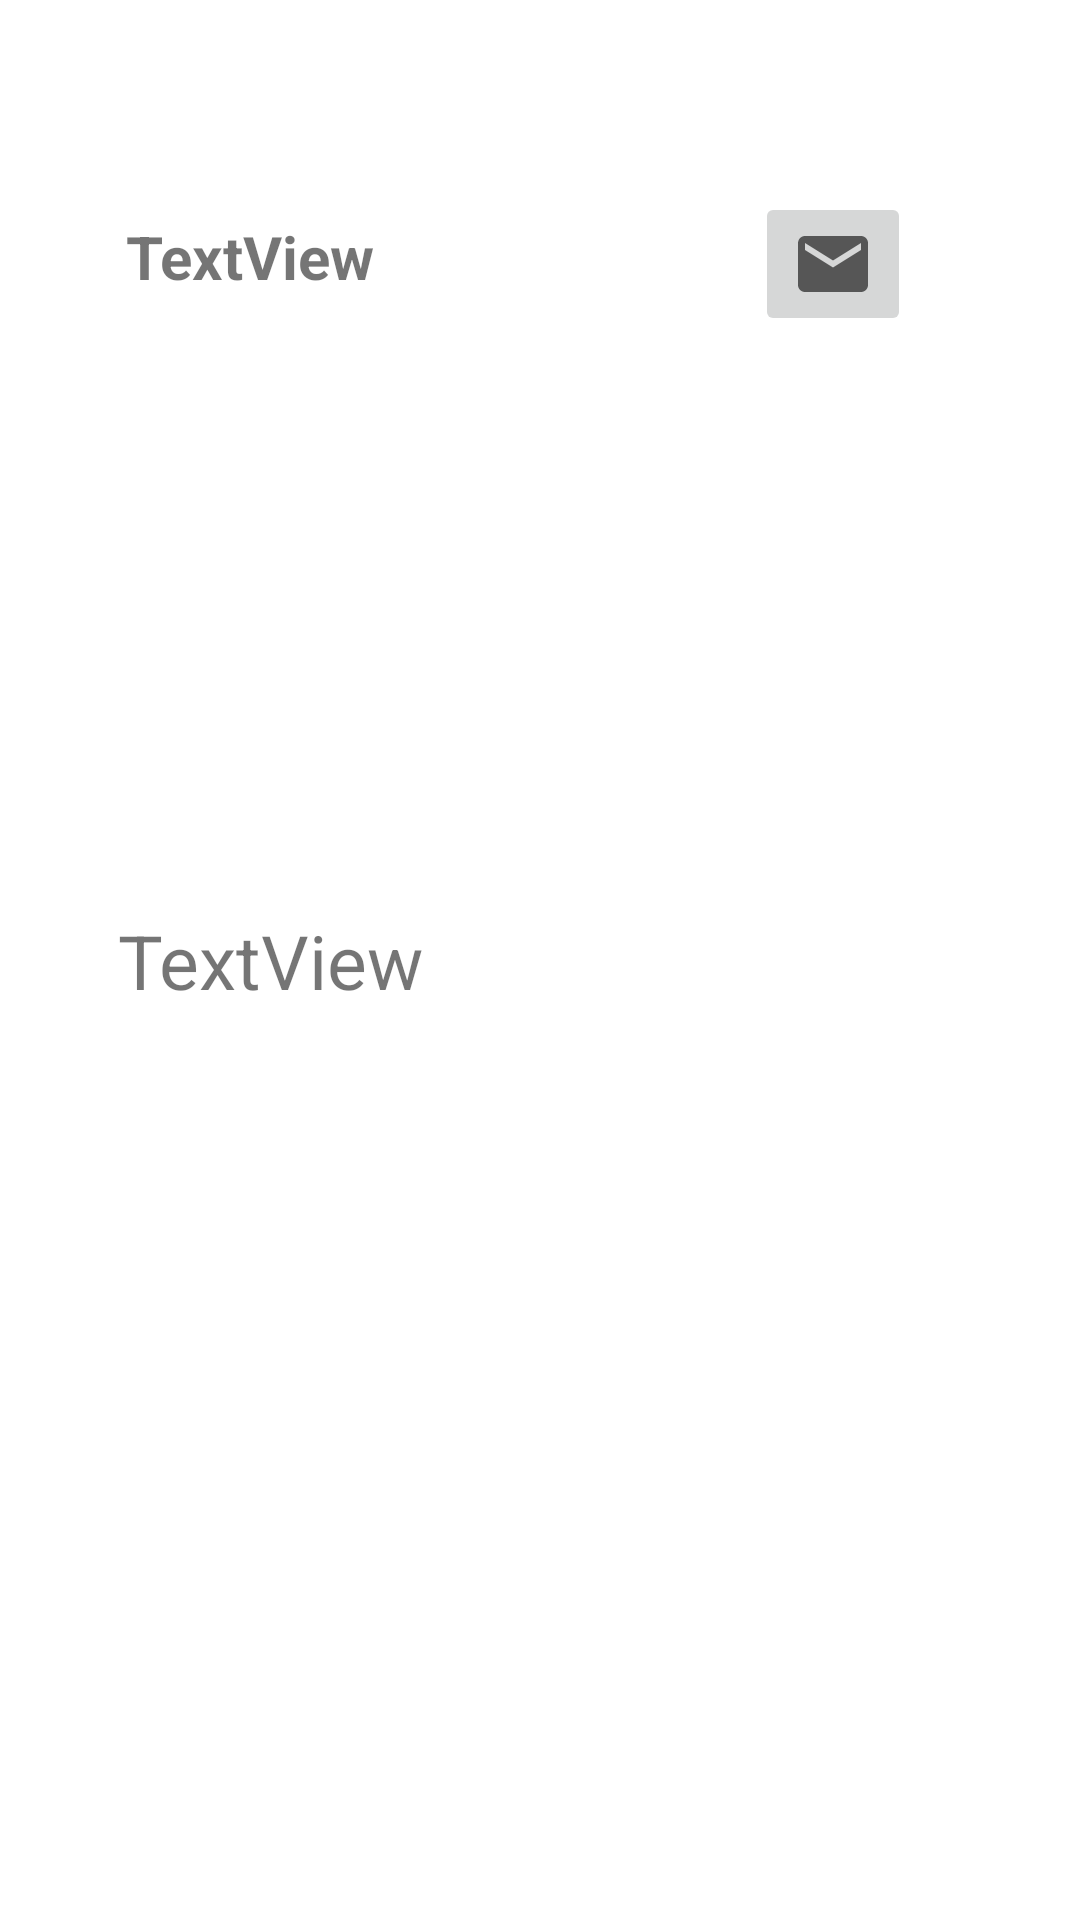

Write the Android layout XML for this screen, with the resource values it uses.
<!-- AndroidManifest.xml: application theme Theme.DemoFirebaseApp -->
<!-- res/layout/rv_community_item.xml -->
<?xml version="1.0" encoding="utf-8"?>
<androidx.constraintlayout.widget.ConstraintLayout xmlns:android="http://schemas.android.com/apk/res/android"
    xmlns:app="http://schemas.android.com/apk/res-auto"
    xmlns:tools="http://schemas.android.com/tools"
    android:layout_width="match_parent"
    android:layout_height="300dp"
    android:layout_margin="10dp"
    android:outlineAmbientShadowColor="@color/black">

    <TextView
        android:id="@+id/userCommunityName"
        android:layout_width="wrap_content"
        android:layout_height="wrap_content"
        android:text="TextView"
        android:textSize="25sp"

        app:layout_constraintBottom_toBottomOf="parent"
        app:layout_constraintEnd_toEndOf="parent"
        app:layout_constraintHorizontal_bias="0.152"
        app:layout_constraintStart_toStartOf="parent"
        app:layout_constraintTop_toTopOf="parent" />

    <TextView
        android:id="@+id/userCommunityEmail"
        android:layout_width="wrap_content"
        android:layout_height="wrap_content"
        android:layout_marginTop="72dp"
        android:text="TextView"
        android:textStyle="bold"
        android:textSize="20sp"
        app:layout_constraintEnd_toEndOf="parent"
        app:layout_constraintHorizontal_bias="0.152"
        app:layout_constraintStart_toStartOf="parent"
        app:layout_constraintTop_toTopOf="parent" />

    <ImageButton
        android:id="@+id/chromeEmailBtn"
        android:layout_width="wrap_content"
        android:layout_height="wrap_content"
        android:layout_marginTop="64dp"
        app:layout_constraintEnd_toEndOf="parent"
        app:layout_constraintHorizontal_bias="0.817"
        app:layout_constraintStart_toStartOf="parent"
        app:layout_constraintTop_toTopOf="parent"
        app:srcCompat="@drawable/ic_email" />

</androidx.constraintlayout.widget.ConstraintLayout>
<!-- resources referenced by this layout -->
<resources>
  <color name="black">#FF000000</color>
  <!-- drawable ic_email (drawable) -->
  <vector xmlns:android="http://schemas.android.com/apk/res/android"
      android:width="28dp"
      android:height="28dp"
      android:viewportWidth="24"
      android:viewportHeight="24"
      android:tint="?attr/colorControlNormal">
    <path
        android:fillColor="@android:color/white"
        android:pathData="M20,4L4,4c-1.1,0 -1.99,0.9 -1.99,2L2,18c0,1.1 0.9,2 2,2h16c1.1,0 2,-0.9 2,-2L22,6c0,-1.1 -0.9,-2 -2,-2zM20,8l-8,5 -8,-5L4,6l8,5 8,-5v2z"/>
  </vector>
  <style name="Theme.DemoFirebaseApp" parent="Theme.MaterialComponents.DayNight.NoActionBar">
          
          <item name="colorPrimary">@color/purple_500</item>
          <item name="colorPrimaryVariant">@color/purple_700</item>
          <item name="colorOnPrimary">@color/white</item>
          
          <item name="colorSecondary">@color/teal_200</item>
          <item name="colorSecondaryVariant">@color/teal_700</item>
          <item name="colorOnSecondary">@color/black</item>
          
          <item name="android:statusBarColor" tools:targetApi="l">?attr/colorPrimaryVariant</item>
          
      </style>
  <color name="purple_500">#FF6200EE</color>
  <color name="purple_700">#FF3700B3</color>
  <color name="white">#FFFFFFFF</color>
  <color name="teal_200">#FF03DAC5</color>
  <color name="teal_700">#FF018786</color>
</resources>
